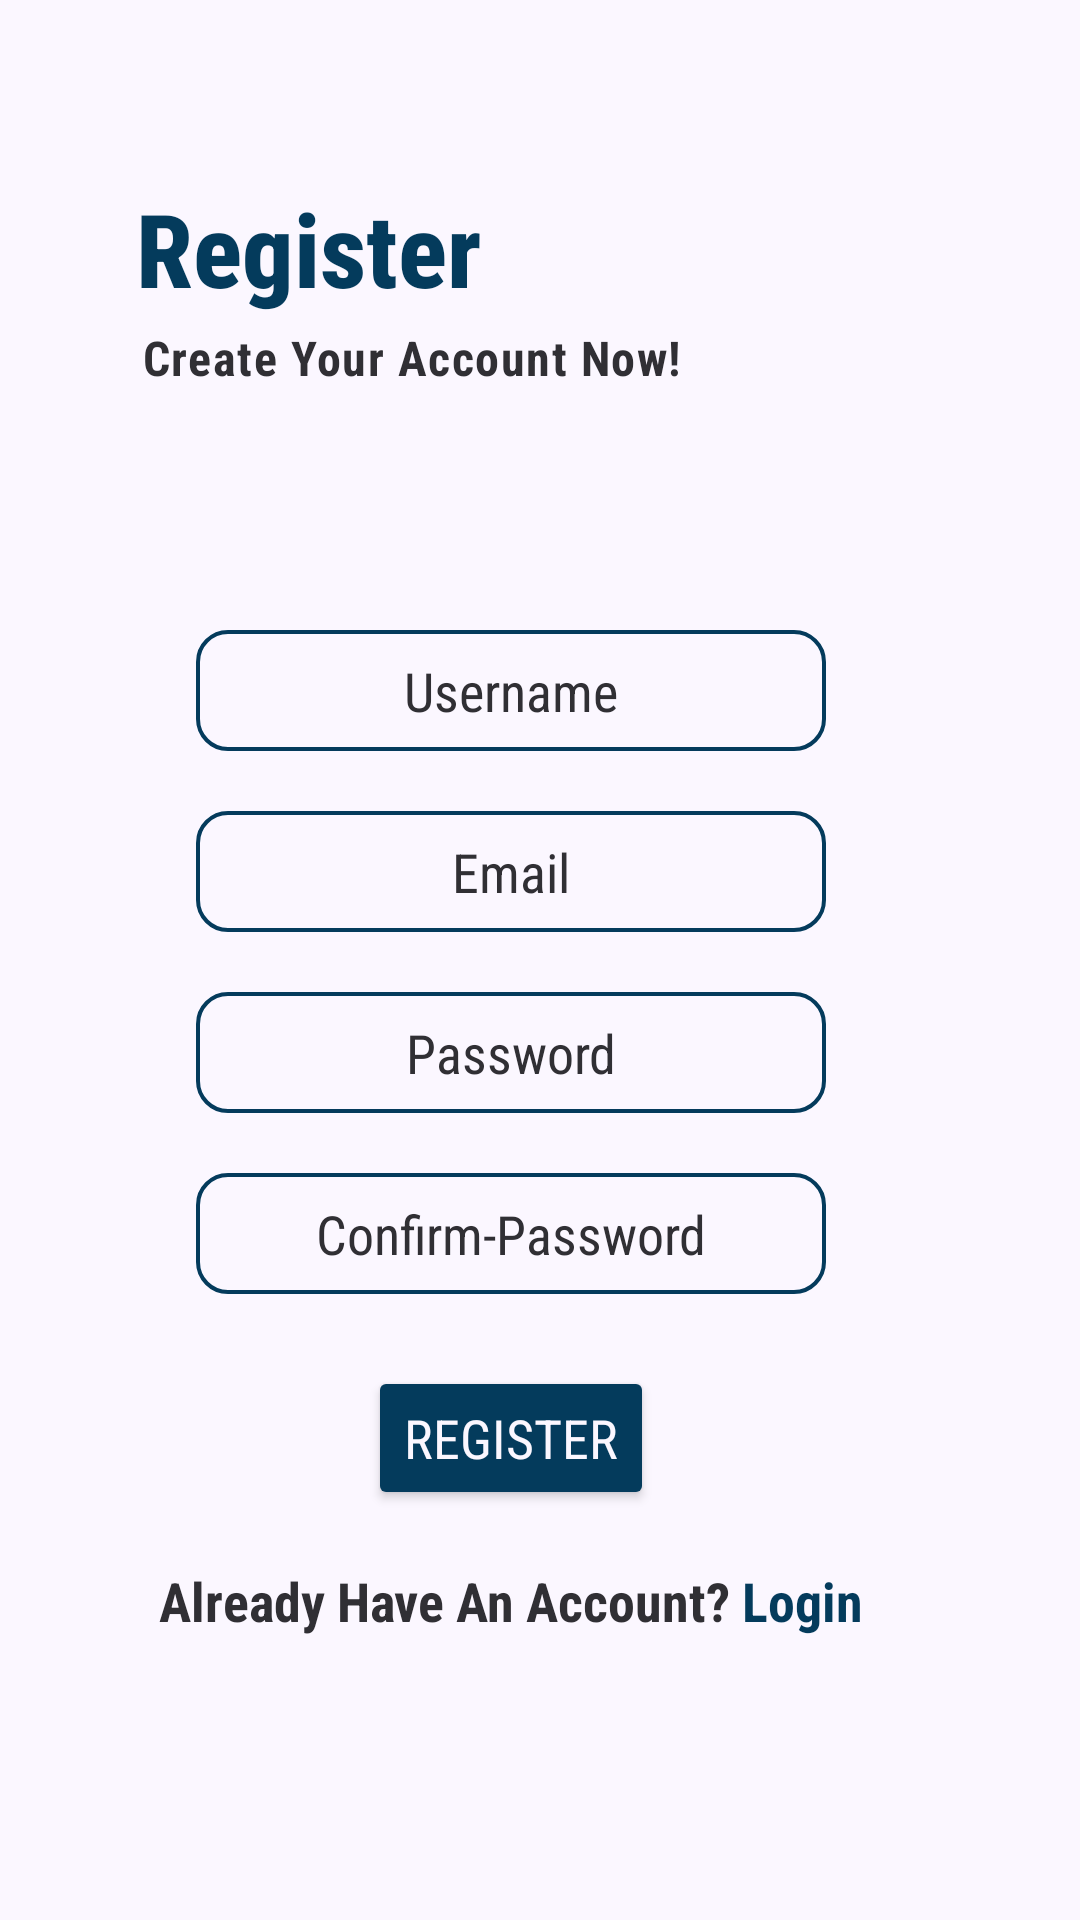

Android layout source for this screen:
<!-- AndroidManifest.xml: application theme Theme.Mfirebase -->
<!-- res/layout/activity_main.xml -->
<?xml version="1.0" encoding="utf-8"?>
<LinearLayout xmlns:android="http://schemas.android.com/apk/res/android"
    xmlns:app="http://schemas.android.com/apk/res-auto"
    xmlns:tools="http://schemas.android.com/tools"
    android:layout_width="match_parent"
    android:layout_height="match_parent"
    android:background="#043b5c"
    android:gravity="center"
    android:orientation="vertical"
    tools:context=".MainActivity">

    <androidx.cardview.widget.CardView
        android:layout_width="380dp"
        android:layout_height="700dp"
        android:layout_gravity="start"
        android:layout_marginLeft="-20dp"
        android:backgroundTint="#FBF7FF"
        app:cardCornerRadius="20dp">

        <LinearLayout
            android:layout_width="match_parent"
            android:layout_height="match_parent"
            android:layout_margin="50dp"
            android:orientation="vertical">

            <TextView
                android:id="@+id/head_register"
                android:layout_width="wrap_content"
                android:layout_height="wrap_content"
                android:layout_gravity="start"
                android:layout_marginStart="15dp"
                android:layout_marginTop="40dp"
                android:fontFamily="sans-serif-condensed-medium"
                android:text="Register"
                android:textAppearance="@style/TextAppearance.AppCompat.Display1"
                android:textColor="#043B5C"
                android:textStyle="bold" />

            <TextView
                android:id="@+id/textView"
                android:layout_width="wrap_content"
                android:layout_height="wrap_content"
                android:layout_marginStart="17dp"
                android:layout_marginTop="3dp"
                android:layout_marginBottom="80dp"
                android:fontFamily="sans-serif-condensed"
                android:text="Create Your Account Now!"
                android:textAppearance="@style/TextAppearance.Material3.BodyLarge"
                android:textColor="#302F34"
                android:textStyle="bold" />

            <EditText
                android:id="@+id/username_reg"
                android:layout_width="wrap_content"
                android:layout_height="wrap_content"
                android:layout_gravity="center|fill_vertical"
                android:layout_marginBottom="20dp"
                android:background="@drawable/edit_border"
                android:ems="10"
                android:fontFamily="sans-serif-condensed"
                android:gravity="center"
                android:hint="Username"
                android:inputType="text"
                android:padding="8dp"
                android:textAppearance="@style/TextAppearance.AppCompat.Medium"
                android:textColor="#000000"
                android:textColorHint="#302F34" />

            <EditText
                android:id="@+id/email_reg"
                android:layout_width="wrap_content"
                android:layout_height="wrap_content"
                android:layout_gravity="center|fill_vertical"
                android:layout_marginBottom="20dp"
                android:background="@drawable/edit_border"
                android:ems="10"
                android:fontFamily="sans-serif-condensed"
                android:gravity="center"
                android:hint="Email"
                android:inputType="text"
                android:padding="8dp"
                android:textAppearance="@style/TextAppearance.AppCompat.Medium"
                android:textColor="#000000"
                android:textColorHint="#302F34" />

            <EditText
                android:id="@+id/password_reg"
                android:layout_width="wrap_content"
                android:layout_height="wrap_content"
                android:layout_gravity="center"
                android:layout_marginBottom="20dp"
                android:background="@drawable/edit_border"
                android:ems="10"
                android:fontFamily="sans-serif-condensed"
                android:gravity="center"
                android:hint="Password"
                android:inputType="text"
                android:padding="8dp"
                android:textAppearance="@style/TextAppearance.AppCompat.Medium"
                android:textColor="#000000"
                android:textColorHint="#302F34" />

            <EditText
                android:id="@+id/confirm_pass_reg"
                android:layout_width="wrap_content"
                android:layout_height="wrap_content"
                android:layout_gravity="center"
                android:layout_marginBottom="20dp"
                android:background="@drawable/edit_border"
                android:ems="10"
                android:fontFamily="sans-serif-condensed"
                android:gravity="center"
                android:hint="Confirm-Password"
                android:inputType="text"
                android:textColor="#000000"
                android:padding="8dp"
                android:textColorHint="#302F34" />

            <Button
                android:id="@+id/button_reg"
                android:layout_width="wrap_content"
                android:layout_height="wrap_content"
                android:layout_gravity="center"
                android:layout_marginTop="4dp"
                android:fontFamily="sans-serif-condensed"
                android:backgroundTint="#043B5C"
                android:text="Register"
                android:textColor="#FBF7FF"
                android:textSize="18dp"
                app:cornerRadius="10dp" />

            <LinearLayout
                android:layout_width="wrap_content"
                android:layout_height="wrap_content"
                android:layout_gravity="center"
                android:layout_margin="18dp"
                android:orientation="horizontal">

                <TextView
                    android:id="@+id/textView2"
                    android:layout_width="wrap_content"
                    android:layout_height="wrap_content"
                    android:layout_gravity="center"
                    android:fontFamily="sans-serif-condensed"
                    android:text="Already Have An Account? "
                    android:textAppearance="@style/TextAppearance.AppCompat.Medium"
                    android:textColor="#302F34"
                    android:textStyle="bold" />

                <TextView
                    android:id="@+id/button_logined"
                    android:layout_width="wrap_content"
                    android:layout_height="wrap_content"
                    android:layout_gravity="center"
                    android:clickable="true"
                    android:focusable="true"
                    android:fontFamily="sans-serif-condensed"
                    android:onClick="onLoginClick"
                    android:text="Login"
                    android:textColor="#043B5C"
                    android:textSize="18dp"
                    android:textStyle="bold" />
            </LinearLayout>
        </LinearLayout>
    </androidx.cardview.widget.CardView>


</LinearLayout>
<!-- resources referenced by this layout -->
<resources>
  <!-- drawable edit_border (drawable) -->
  <?xml version="1.0" encoding="utf-8"?>
  <shape xmlns:android="http://schemas.android.com/apk/res/android"
      android:shape="rectangle">
  
      <solid android:color="@android:color/transparent" />
  
      <stroke android:width="1.2dp"
          android:color="#043B5C"/>
  
      <corners android:radius="10dp"/>
  </shape>
  <style name="Theme.Mfirebase" parent="Base.Theme.Mfirebase" />
  <style name="Base.Theme.Mfirebase" parent="Theme.Material3.DayNight.NoActionBar">
          
          
      </style>
</resources>
